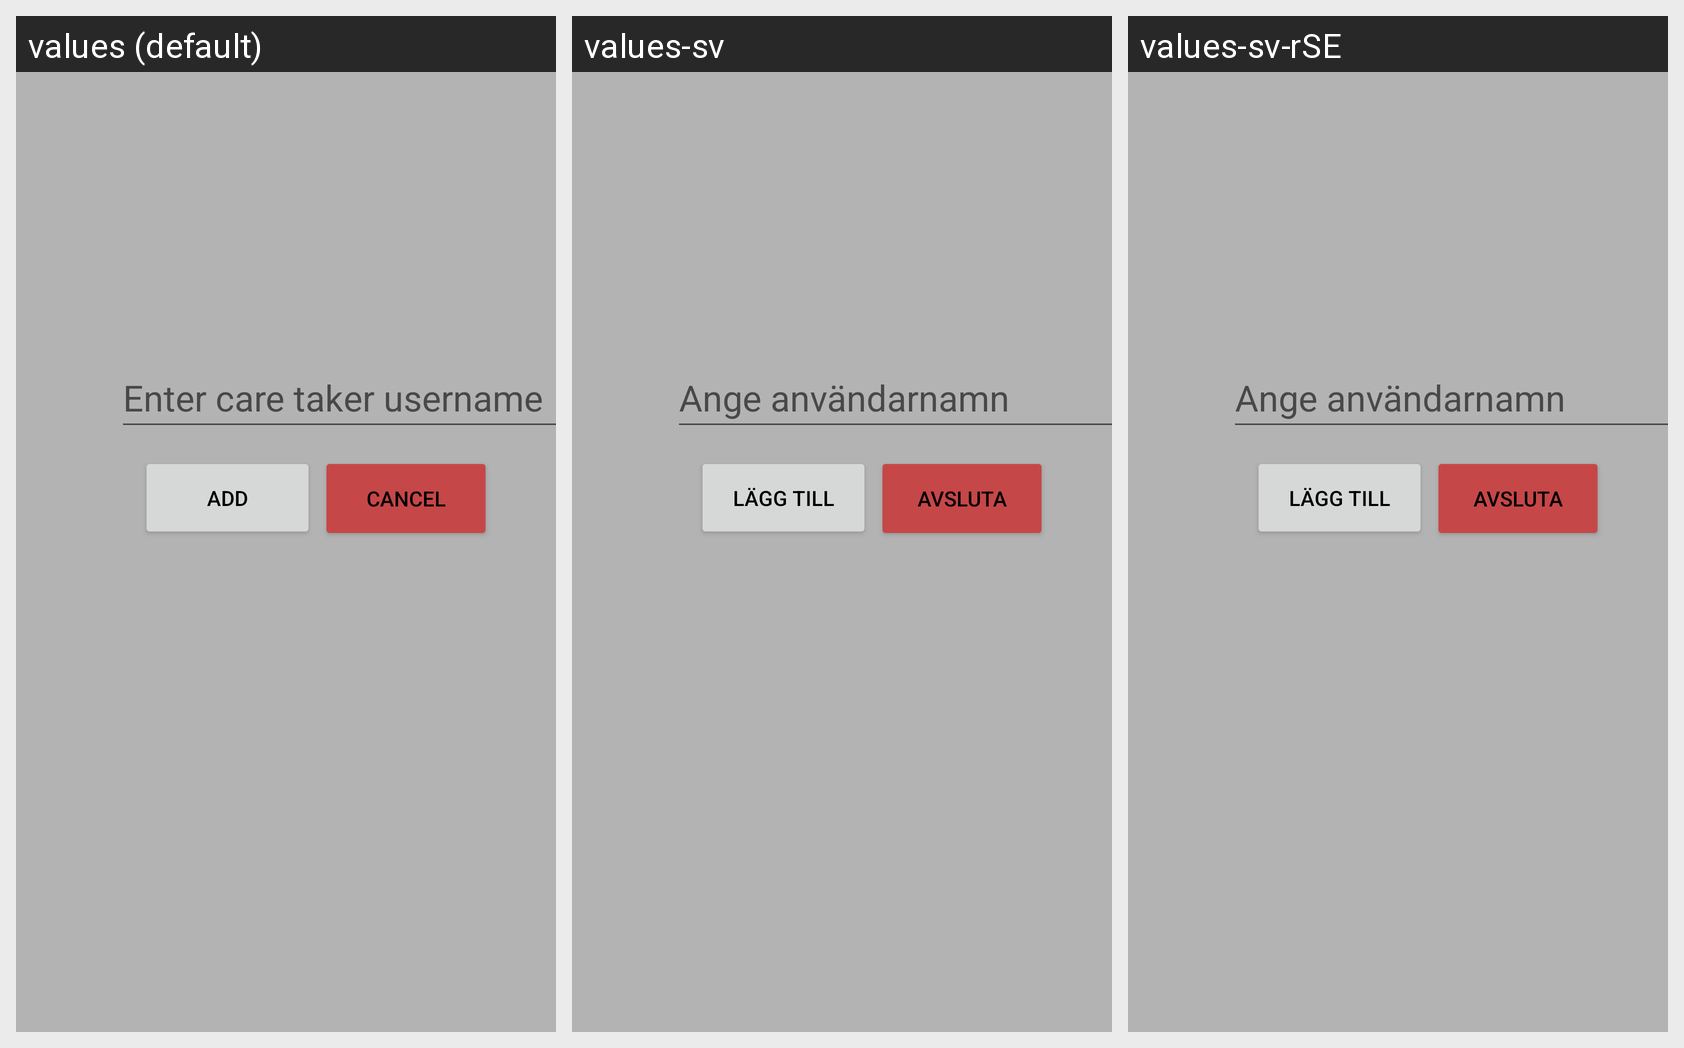

The same Android screen rendered under several of its app's locales, left to right. List the strings drawn on it with the default value and each locale's translation.
Android screen res/layout/popup_add_elderly.xml rendered under 3 locales, left to right: values (default), values-sv, values-sv-rSE. Device: Nexus 5 (rendered at 1080×1920; each locale shown at half size, 540×960, under a caption strip naming it); theme Theme.Application_team3.
Strings drawn on this screen, with the default value and each locale's value (text and hints the layout hard-codes, and strings that could not be matched under every locale, appear in the picture but are not listed):

cancel
  values: Cancel
  values-sv: Avsluta
  values-sv-rSE: Avsluta

add
  values: Add
  values-sv: Lägg till
  values-sv-rSE: Lägg till
